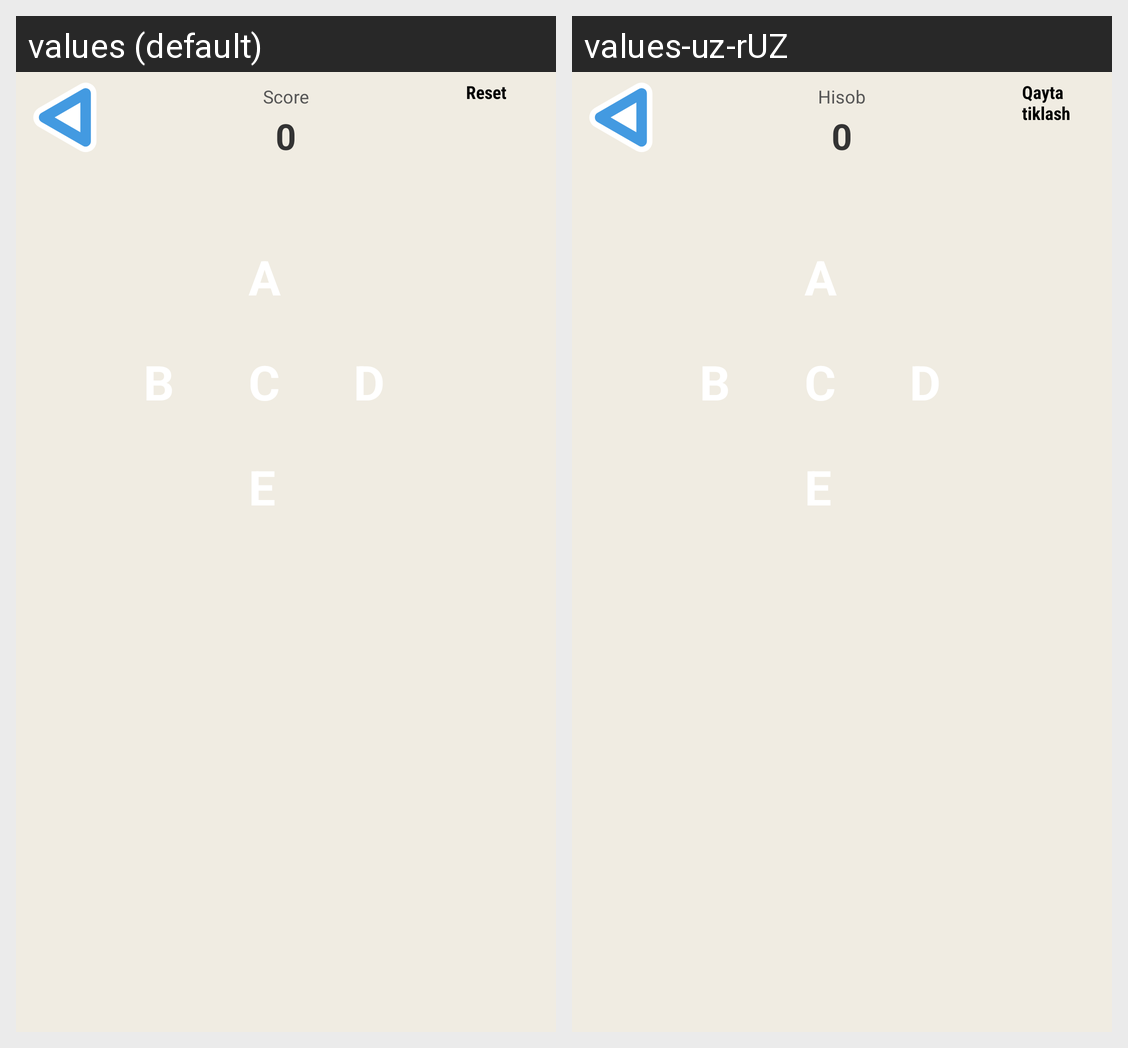

The Android screen above is rendered under two locales of the same app. Produce the string resources it draws, with the default and per-locale values.
Android screen res/layout/game_fives_board.xml rendered under 2 locales, left to right: values (default), values-uz-rUZ. Device: Nexus 5 (rendered at 1080×1920; each locale shown at half size, 540×960, under a caption strip naming it); theme Theme.ilearn.
Strings drawn on this screen, with the default value and each locale's value (text and hints the layout hard-codes, and strings that could not be matched under every locale, appear in the picture but are not listed):

score
  values: Score
  values-uz-rUZ: Hisob

title_zero
  values: 0
  values-uz-rUZ: 0

reset
  values: Reset
  values-uz-rUZ: Qayta tiklash
